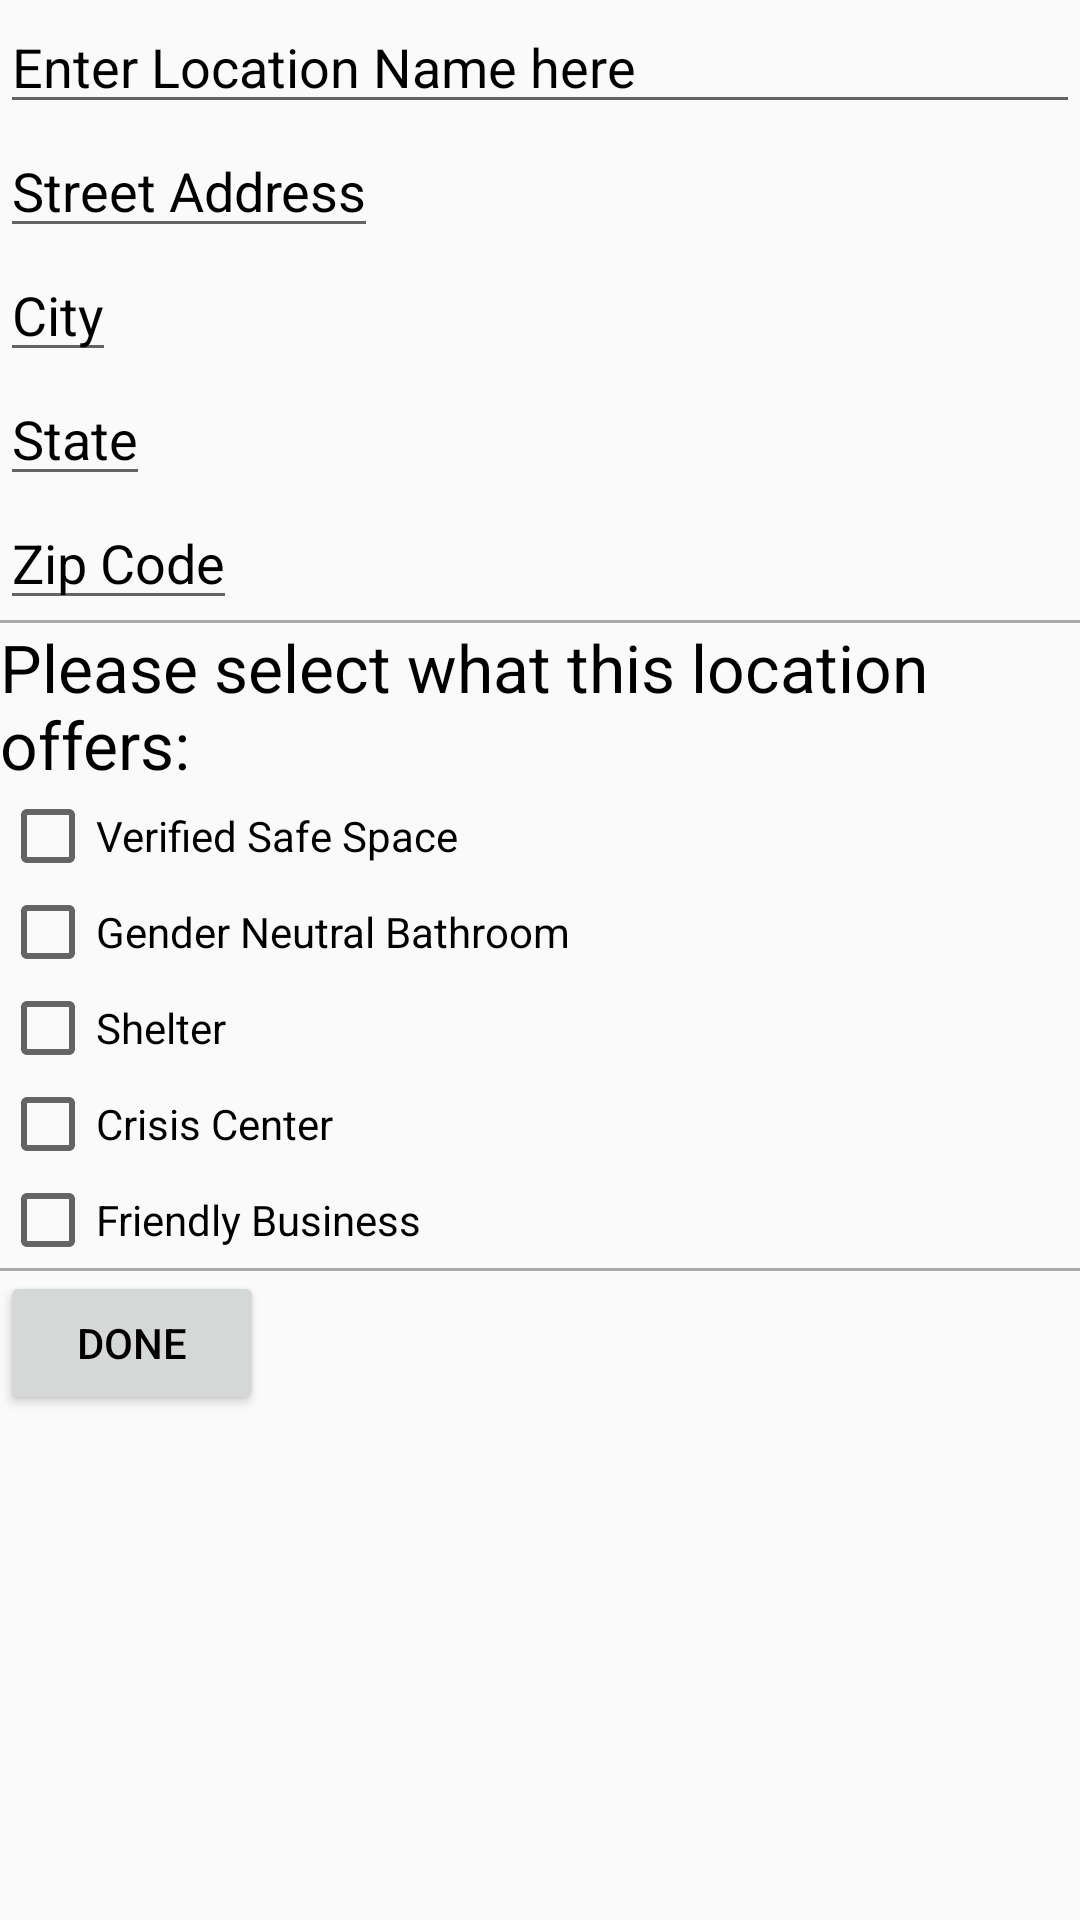

Produce the Android XML layout that renders to this screen, including the resource entries it uses.
<!-- AndroidManifest.xml: application theme AppTheme -->
<!-- res/layout/activity_add_location.xml -->
<?xml version="1.0" encoding="utf-8"?>
<LinearLayout xmlns:android="http://schemas.android.com/apk/res/android"
    android:orientation="vertical" android:layout_width="match_parent"
    android:layout_height="match_parent"
    android:weightSum="1">

    <EditText
        android:layout_width="match_parent"
        android:layout_height="wrap_content"
        android:id="@+id/locationNameText"
        android:hint="Enter Location Name here"
        android:textColor="#000000"
        android:textColorHint="#000000"/>

    <EditText
        android:layout_width="wrap_content"
        android:layout_height="wrap_content"
        android:id="@+id/streetText"
        android:hint="Street Address"
        android:textColor="#000000"
        android:textColorHint="#000000"/>

    <EditText
        android:layout_width="wrap_content"
        android:layout_height="wrap_content"
        android:id="@+id/cityText"
        android:hint="City"
        android:textColor="#000000"
        android:textColorHint="#000000"/>

    <EditText
        android:layout_width="wrap_content"
        android:layout_height="wrap_content"
        android:id="@+id/stateText"
        android:hint="State"
        android:textColor="#000000"
        android:textColorHint="#000000"/>

    <EditText
        android:layout_width="wrap_content"
        android:layout_height="wrap_content"
        android:id="@+id/zipCodeText"
        android:hint="Zip Code"
        android:textColor="#000000"
        android:textColorHint="#000000"/>

    <View
        android:layout_width="match_parent"
        android:layout_height="1dp"
        android:background="@android:color/darker_gray"/>

    <LinearLayout
        android:orientation="vertical"
        android:layout_width="match_parent"
        android:layout_height="match_parent">

        <TextView
            android:layout_width="wrap_content"
            android:layout_height="wrap_content"
            android:textAppearance="?android:attr/textAppearanceLarge"
            android:text="Please select what this location offers:"
            android:textColor="#000000"
            android:id="@+id/exposition1" />

        <CheckBox
            android:layout_width="wrap_content"
            android:layout_height="wrap_content"
            android:text="Verified Safe Space"
            android:id="@+id/safeSpaceCheck"
            android:checked="false" />

        <CheckBox
            android:layout_width="wrap_content"
            android:layout_height="wrap_content"
            android:text="Gender Neutral Bathroom"
            android:id="@+id/genNeutBathCheck"
            android:checked="false" />

        <CheckBox
            android:layout_width="wrap_content"
            android:layout_height="wrap_content"
            android:text="Shelter"
            android:id="@+id/shelterCheck"
            android:checked="false" />

        <CheckBox
            android:layout_width="wrap_content"
            android:layout_height="wrap_content"
            android:text="Crisis Center"
            android:id="@+id/crisisCenterCheck"
            android:checked="false" />

        <CheckBox
            android:layout_width="wrap_content"
            android:layout_height="wrap_content"
            android:text="Friendly Business"
            android:id="@+id/friendlyBusinessCheck"
            android:checked="false" />

        <View
            android:layout_width="match_parent"
            android:layout_height="1dp"
            android:background="@android:color/darker_gray"/>

        <Button
            android:layout_width="wrap_content"
            android:layout_height="wrap_content"
            android:text="Done"
            android:id="@+id/doneButton"
            android:textColor="#000000"/>

    </LinearLayout>

</LinearLayout>
<!-- resources referenced by this layout -->
<resources>
  <style name="AppTheme" parent="Theme.AppCompat.Light.DarkActionBar">
          <item name="colorPrimary">#417ABA</item>
          <item name="android:colorPrimaryDark">#7299C7</item>
          <item name="android:textColorPrimary">#E9EAEA</item>
      </style>
</resources>
